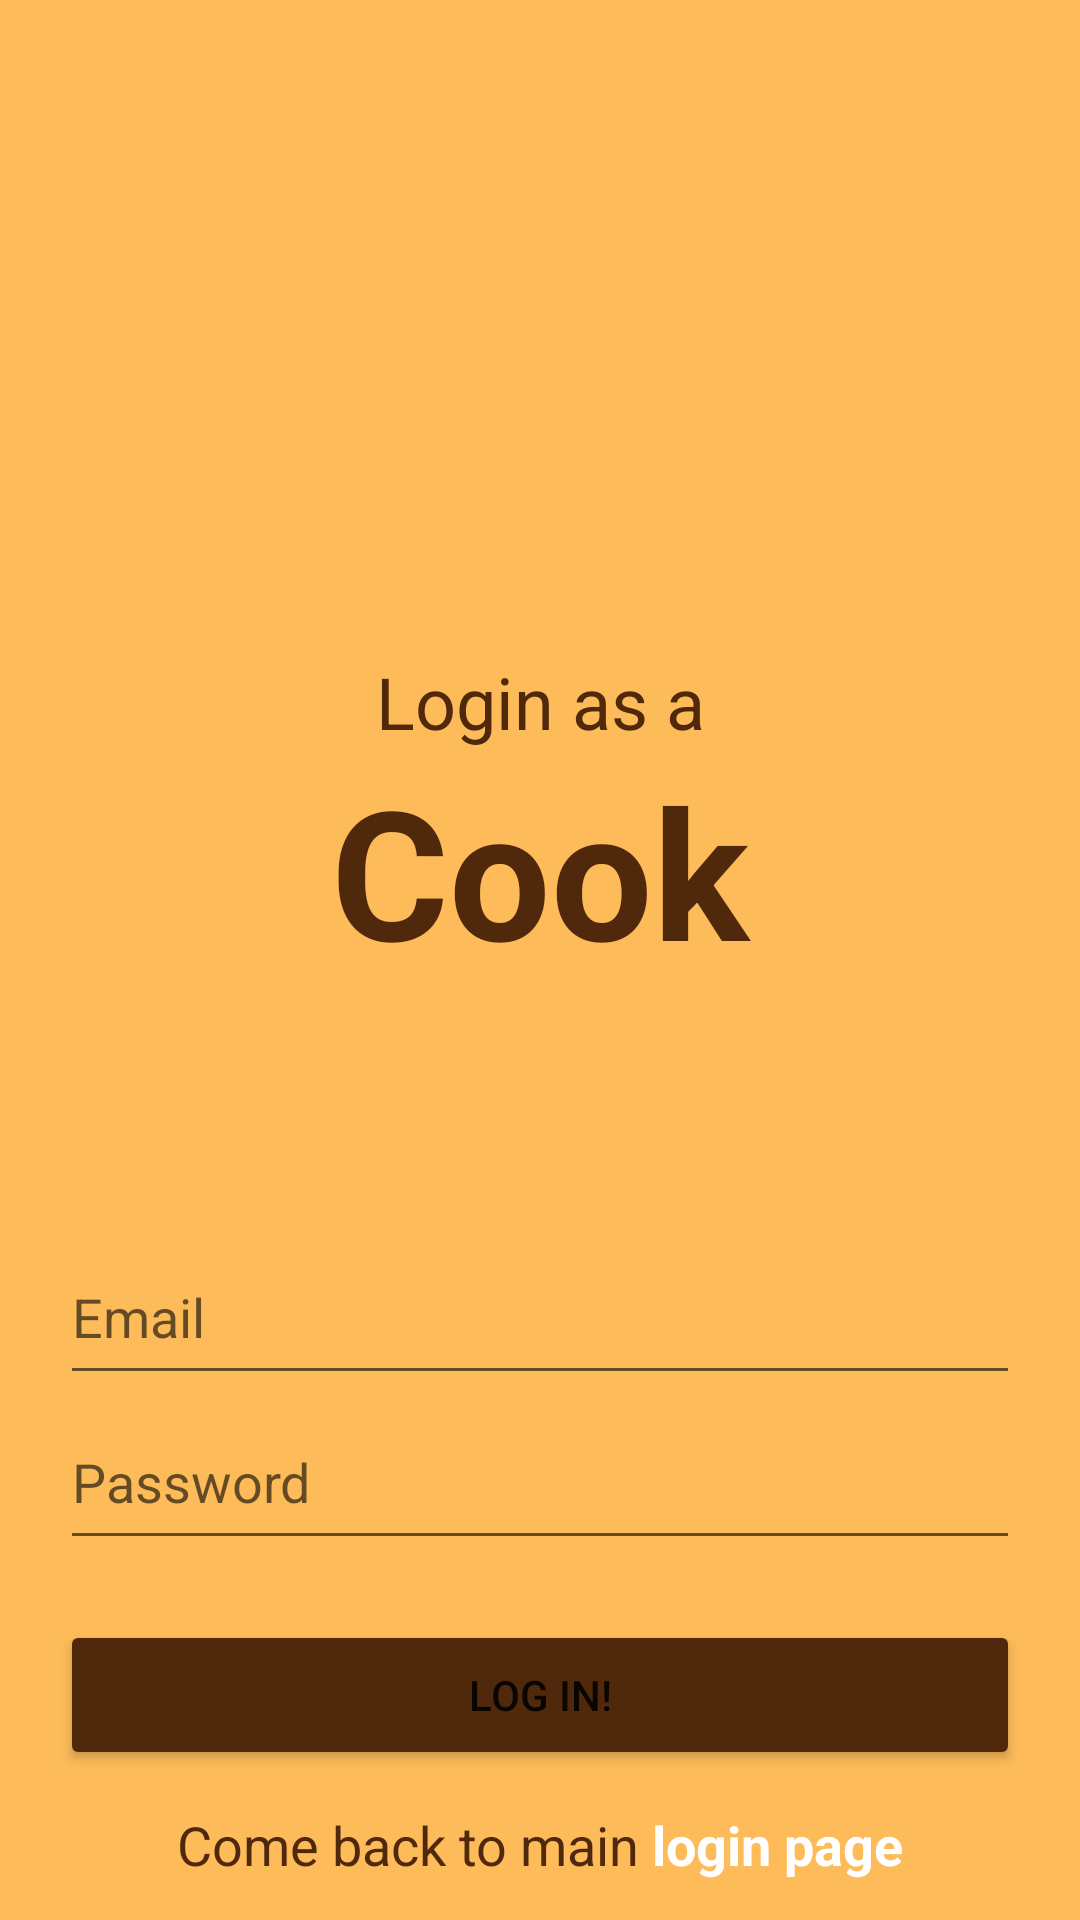

Reconstruct the res/layout file that produces this screen, plus the resources it refers to.
<!-- AndroidManifest.xml: application theme Theme.ProjetFinale -->
<!-- res/layout/activity_cook_login.xml -->
<?xml version="1.0" encoding="utf-8"?>
<androidx.constraintlayout.widget.ConstraintLayout xmlns:android="http://schemas.android.com/apk/res/android"
    xmlns:app="http://schemas.android.com/apk/res-auto"
    xmlns:tools="http://schemas.android.com/tools"
    android:layout_width="match_parent"
    android:layout_height="match_parent"
    tools:context=".GUI.CookLogin">

    <LinearLayout
        android:id="@+id/mainLayout"
        android:layout_width="match_parent"
        android:layout_height="match_parent"
        android:background="@color/mealer_tone2"
        android:orientation="vertical">

        <TextView
            android:id="@+id/loginAsATextView"
            android:layout_width="match_parent"
            android:layout_height="250dp"
            android:gravity="bottom|center_horizontal"
            android:text="Login as a"
            android:textColor="@color/mealer_tone1"
            android:textSize="24sp" />

        <TextView
            android:id="@+id/adminTextView"
            android:layout_width="match_parent"
            android:layout_height="160dp"
            android:gravity="center_horizontal|top"
            android:text="Cook"
            android:textColor="@color/mealer_tone1"
            android:textSize="60sp"
            android:textStyle="bold" />

        <EditText
            android:id="@+id/emailField"
            android:layout_width="match_parent"
            android:layout_height="55dp"
            android:layout_marginLeft="20dp"
            android:layout_marginRight="20dp"
            android:ems="10"
            android:hint="Email"
            android:inputType="textEmailAddress"
            android:textColor="@color/white" />

        <EditText
            android:id="@+id/passwordField"
            android:layout_width="match_parent"
            android:layout_height="55dp"
            android:layout_marginLeft="20dp"
            android:layout_marginRight="20dp"
            android:ems="10"
            android:hint="Password"
            android:inputType="textPassword"
            android:textColor="@color/white" />

        <Button
            android:id="@+id/btn_cook_login"
            android:layout_width="match_parent"
            android:layout_height="50dp"
            android:layout_marginLeft="20dp"
            android:layout_marginTop="20dp"
            android:layout_marginRight="20dp"
            android:backgroundTint="@color/mealer_tone1"
            android:onClick="OnCookLogin"
            android:text="Log in!" />

        <TextView
            android:id="@+id/backToMainLoginPage"
            android:layout_width="match_parent"
            android:layout_height="match_parent"
            android:gravity="center_horizontal|center_vertical"
            android:onClick="OnMainPageFromCookLogin"
            android:text="@string/come_back_to_login"
            android:textColor="@color/mealer_tone1"
            android:textSize="18sp" />

    </LinearLayout>
</androidx.constraintlayout.widget.ConstraintLayout>
<!-- resources referenced by this layout -->
<resources>
  <color name="mealer_tone1">#50290C</color>
  <color name="mealer_tone2">#FDBB59</color>
  <color name="white">#FFFFFFFF</color>
  <string name="come_back_to_login">Come back to main <b><font color="#ffffff">login page</font></b></string>
  <style name="Theme.ProjetFinale" parent="Theme.MaterialComponents.DayNight.NoActionBar">
          
          <item name="colorPrimary">@color/mealer_tone1</item>
          <item name="colorPrimaryVariant">@color/purple_700</item>
          <item name="colorOnPrimary">@color/white</item>
          
          <item name="colorSecondary">@color/mealer_tone2</item>
          <item name="colorSecondaryVariant">@color/teal_700</item>
          <item name="colorOnSecondary">@color/black</item>
          
          <item name="android:statusBarColor">?attr/colorPrimaryVariant</item>
          
      </style>
  <color name="purple_700">#FF3700B3</color>
  <color name="teal_700">#FF018786</color>
  <color name="black">#FF000000</color>
</resources>
